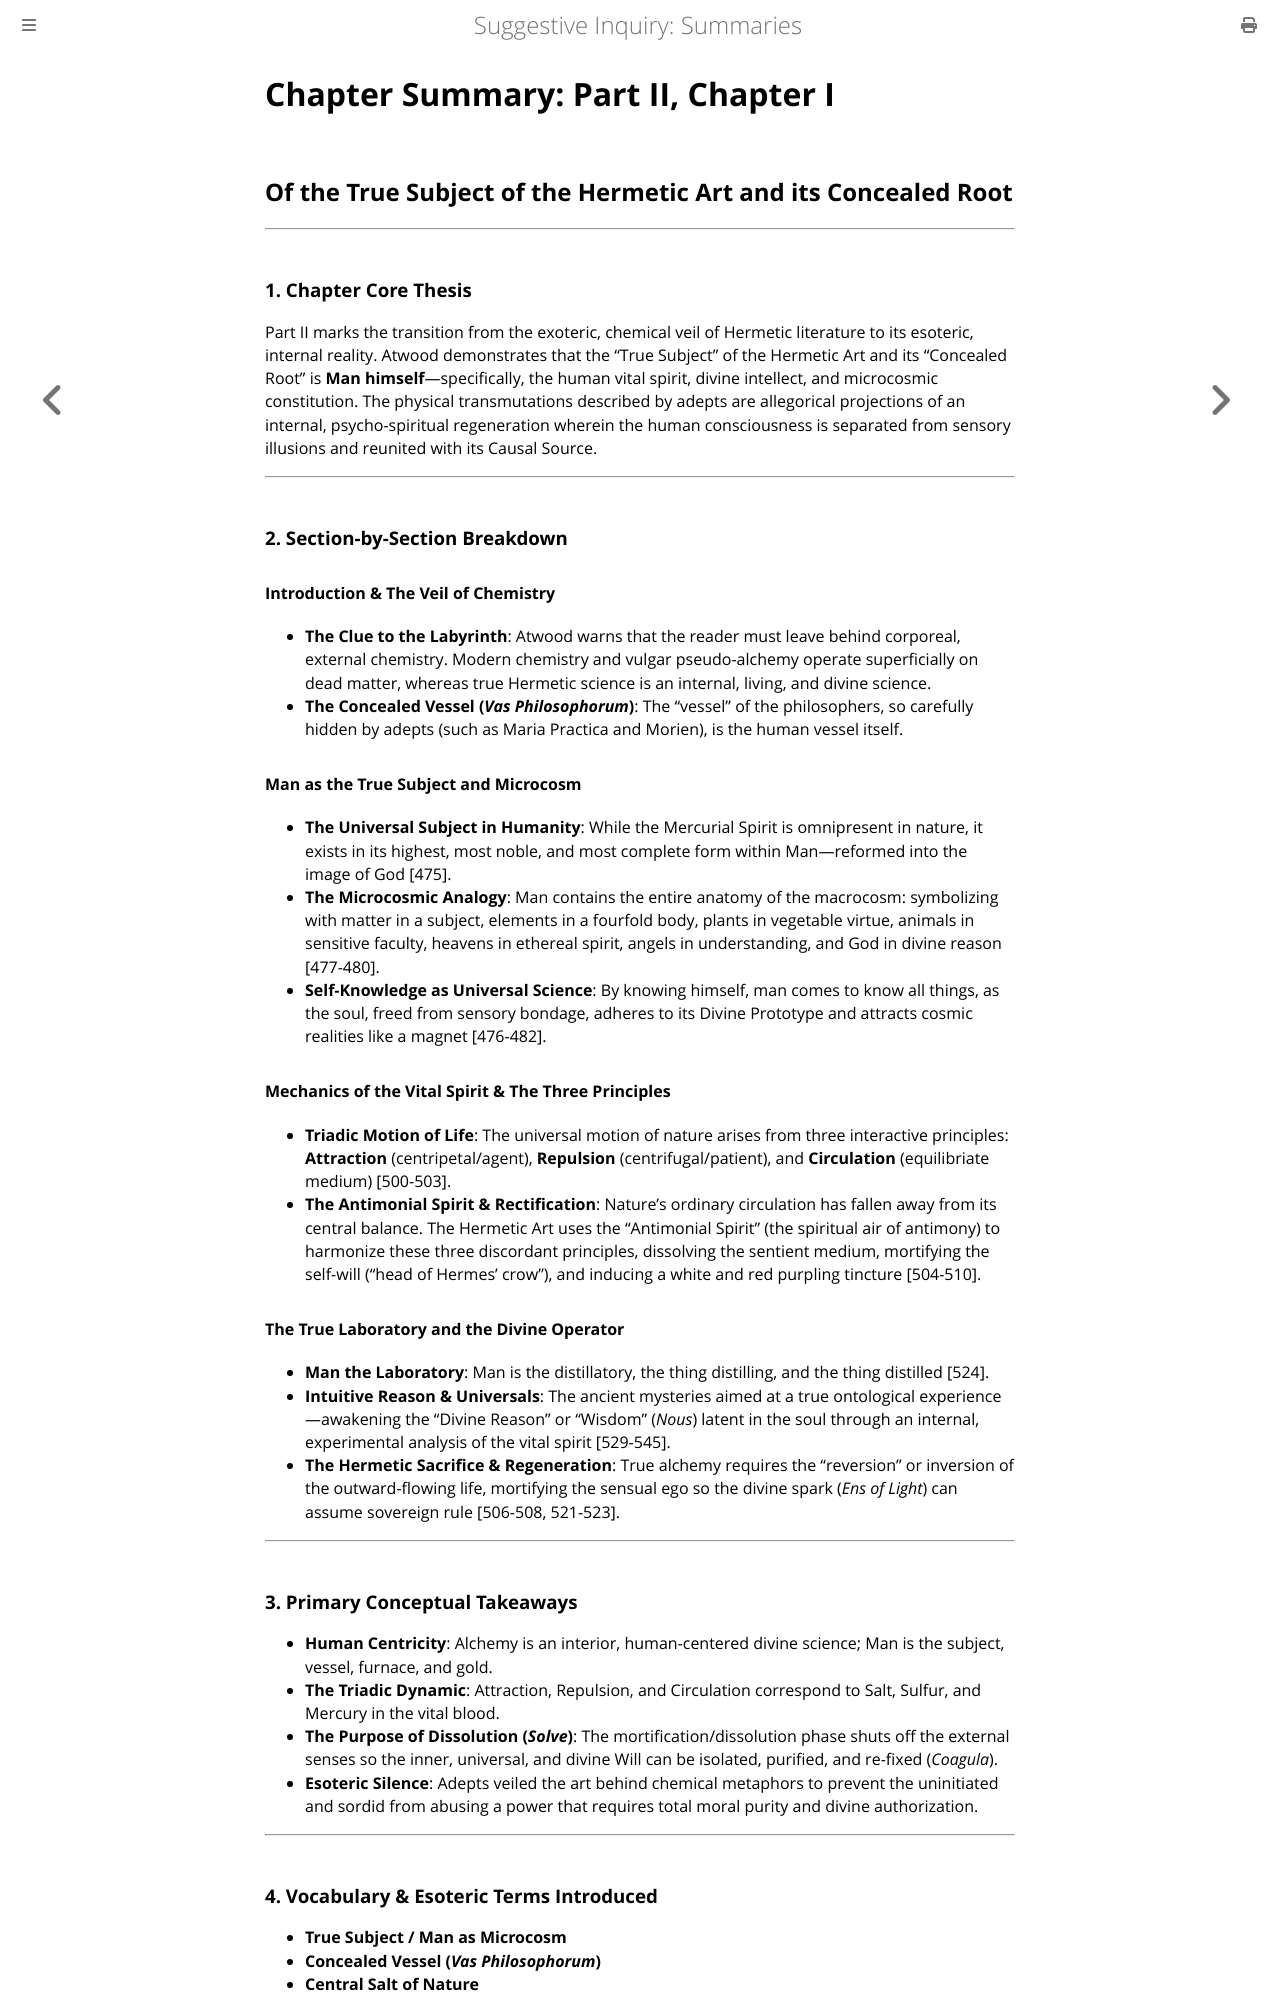

repository: elana-voss/suggestive-inquiry · page: 06_Extract_Part2_Chapter1_Summary.html · generator: mdbook

# Chapter Summary: Part II, Chapter I
## Of the True Subject of the Hermetic Art and its Concealed Root

---

### 1. Chapter Core Thesis
Part II marks the transition from the exoteric, chemical veil of Hermetic literature to its esoteric, internal reality. Atwood demonstrates that the "True Subject" of the Hermetic Art and its "Concealed Root" is **Man himself**—specifically, the human vital spirit, divine intellect, and microcosmic constitution. The physical transmutations described by adepts are allegorical projections of an internal, psycho-spiritual regeneration wherein the human consciousness is separated from sensory illusions and reunited with its Causal Source.

---

### 2. Section-by-Section Breakdown

#### Introduction & The Veil of Chemistry
* **The Clue to the Labyrinth**: Atwood warns that the reader must leave behind corporeal, external chemistry. Modern chemistry and vulgar pseudo-alchemy operate superficially on dead matter, whereas true Hermetic science is an internal, living, and divine science.
* **The Concealed Vessel (*Vas Philosophorum*)**: The "vessel" of the philosophers, so carefully hidden by adepts (such as Maria Practica and Morien), is the human vessel itself.

#### Man as the True Subject and Microcosm
* **The Universal Subject in Humanity**: While the Mercurial Spirit is omnipresent in nature, it exists in its highest, most noble, and most complete form within Man—reformed into the image of God [475].
* **The Microcosmic Analogy**: Man contains the entire anatomy of the macrocosm: symbolizing with matter in a subject, elements in a fourfold body, plants in vegetable virtue, animals in sensitive faculty, heavens in ethereal spirit, angels in understanding, and God in divine reason [477-480].
* **Self-Knowledge as Universal Science**: By knowing himself, man comes to know all things, as the soul, freed from sensory bondage, adheres to its Divine Prototype and attracts cosmic realities like a magnet [476-482].

#### Mechanics of the Vital Spirit & The Three Principles
* **Triadic Motion of Life**: The universal motion of nature arises from three interactive principles: **Attraction** (centripetal/agent), **Repulsion** (centrifugal/patient), and **Circulation** (equilibriate medium) [500-503].
* **The Antimonial Spirit & Rectification**: Nature's ordinary circulation has fallen away from its central balance. The Hermetic Art uses the "Antimonial Spirit" (the spiritual air of antimony) to harmonize these three discordant principles, dissolving the sentient medium, mortifying the self-will ("head of Hermes' crow"), and inducing a white and red purpling tincture [504-510].

#### The True Laboratory and the Divine Operator
* **Man the Laboratory**: Man is the distillatory, the thing distilling, and the thing distilled [524].
* **Intuitive Reason & Universals**: The ancient mysteries aimed at a true ontological experience—awakening the "Divine Reason" or "Wisdom" (*Nous*) latent in the soul through an internal, experimental analysis of the vital spirit [529-545].
* **The Hermetic Sacrifice & Regeneration**: True alchemy requires the "reversion" or inversion of the outward-flowing life, mortifying the sensual ego so the divine spark (*Ens of Light*) can assume sovereign rule [506-508, 521-523].

---

### 3. Primary Conceptual Takeaways
* **Human Centricity**: Alchemy is an interior, human-centered divine science; Man is the subject, vessel, furnace, and gold.
* **The Triadic Dynamic**: Attraction, Repulsion, and Circulation correspond to Salt, Sulfur, and Mercury in the vital blood.
* **The Purpose of Dissolution (*Solve*)**: The mortification/dissolution phase shuts off the external senses so the inner, universal, and divine Will can be isolated, purified, and re-fixed (*Coagula*).
* **Esoteric Silence**: Adepts veiled the art behind chemical metaphors to prevent the uninitiated and sordid from abusing a power that requires total moral purity and divine authorization.

---
